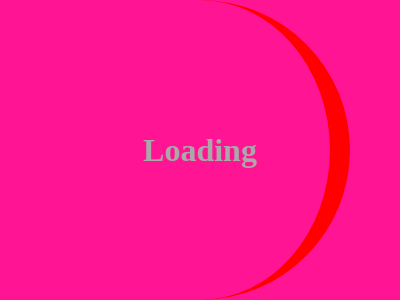

Recreate this image using only HTML and CSS.

<!DOCTYPE html>
<html lang="en">
  <head>
    <meta charset="UTF-8" />
    <meta http-equiv="X-UA-Compatible" content="IE=edge" />
    <meta name="viewport" content="width=device-width, initial-scale=1.0" />
    <title>Document</title>
    <style>
      * {
        margin: 0;
        padding: 0;
        box-sizing: border-box;
      }
      h1 {
        position: absolute;
        top: 50%;
        left: 50%;
        transform: translate(-50%, -50%);
        color: darkgray;
      }
      .parent {
        width: 100vw;
        height: 100vh;
        background-color: deeppink;
        display: grid;
        place-items: center;
      }
      .main {
        width: 300px;
        height: 300px;
        position: relative;
      }
      .rot {
        width: 300px;
        height: 300px;
        position: absolute;
        border-right: 20px solid red;
        border-radius: 50%;
        animation: rotate 2s linear infinite;
        /* transition: 0.1s linear; */
      }
      @keyframes rotate {
        0% {
          transform: rotate(0deg);
        }
        /* 50% {
          transform: rotate(90deg);
          border-right: 20px solid rgb(94, 255, 0);
        }
        75% {
          transform: rotate(180deg);
          border-right: 20px solid rgb(255, 0, 0);
        } */
        100% {
          transform: rotate(360deg);
          /* border-right: 20px solid rgb(0, 213, 255); */
        }
      }
    </style>
  </head>
  <body>
    <div class="parent">
      <div class="main">
        <div class="rot"></div>
        <h1>Loading</h1>
      </div>
    </div>
  </body>
</html>
